The GitHub repository Shrek4/cad-dataset contains a labelled image folder "cadmnist" with 5 categories: bearings, bolts, nuts, seals, washers. Examples follow, each with its label.

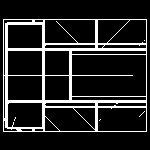
Label: bolts

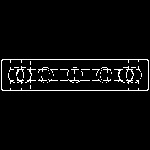
Label: bearings

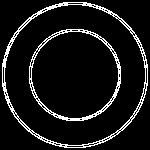
Label: seals

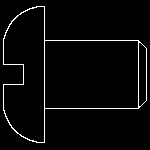
Label: bolts

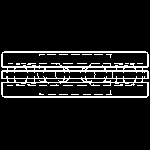
Label: bearings

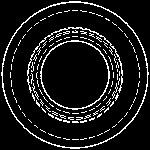
Label: seals
